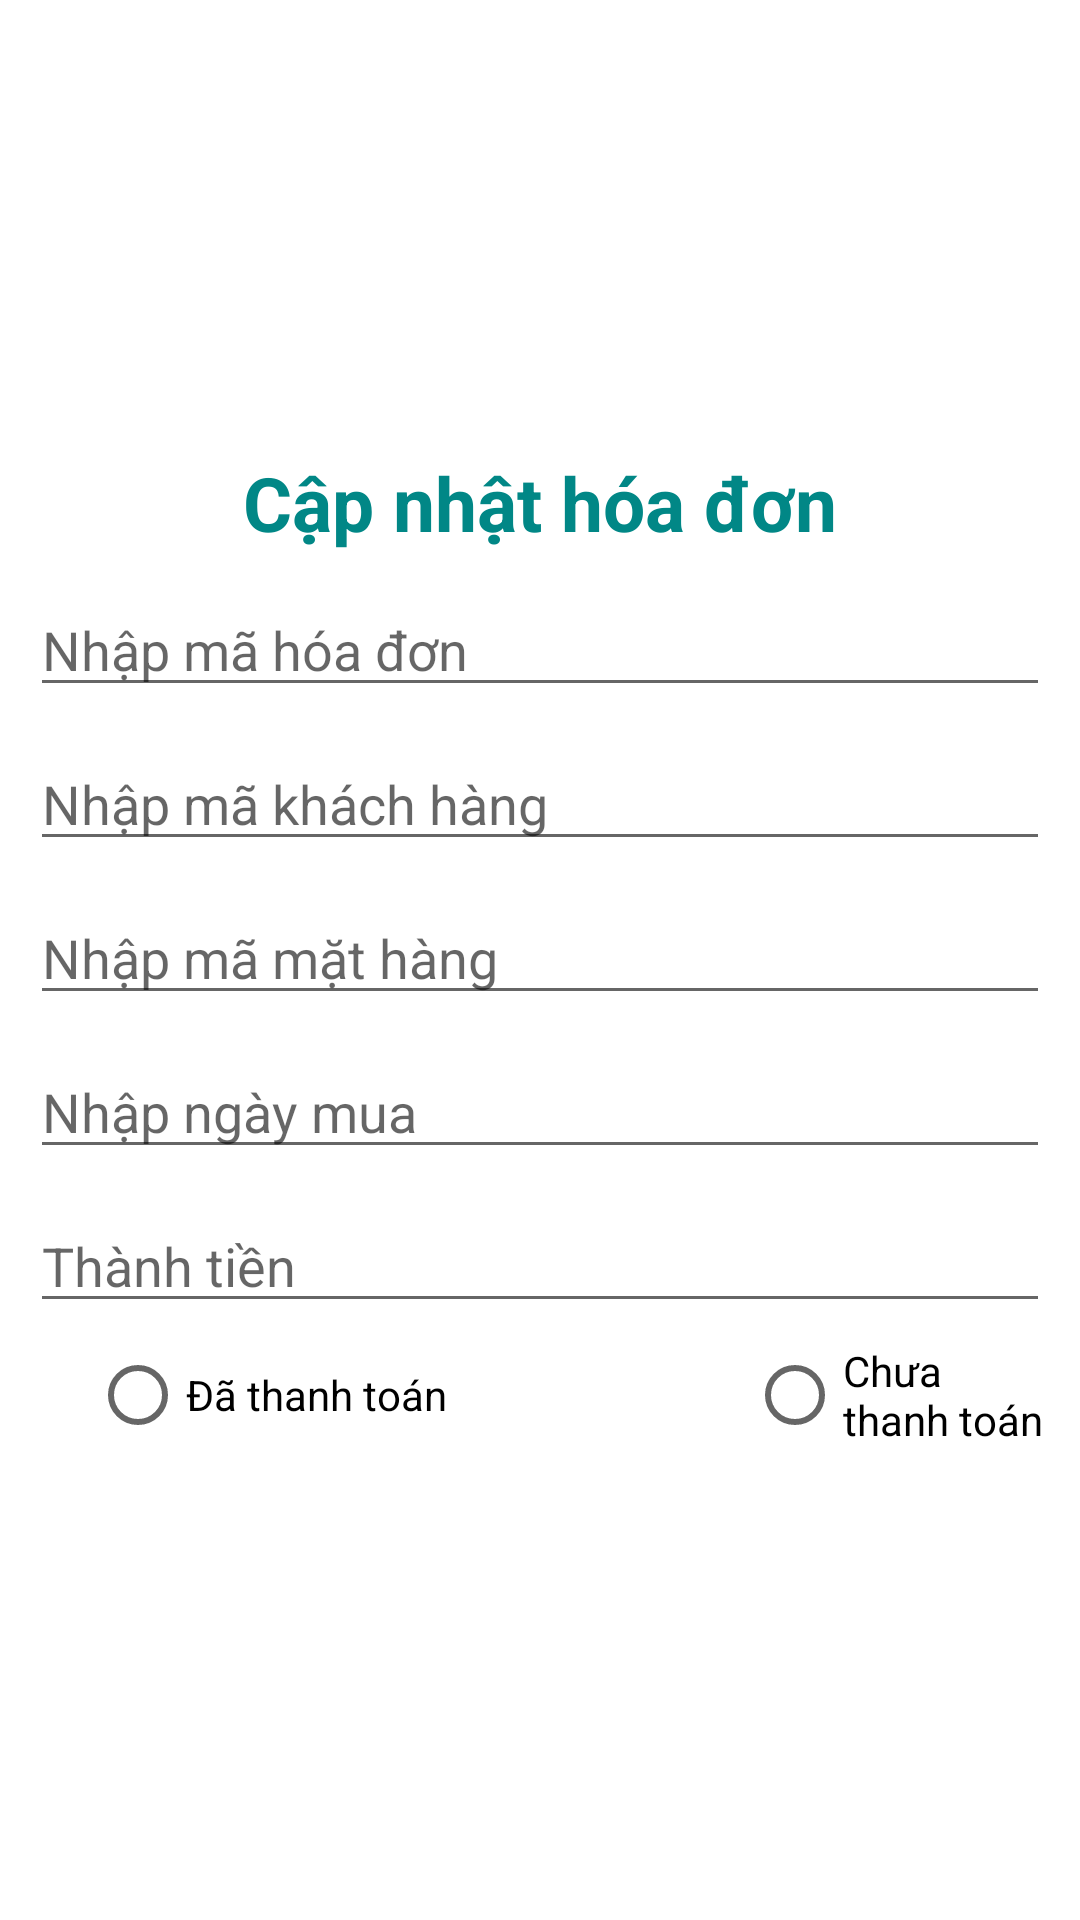

This screen was rendered from an Android layout file. Write that file and the resources it references.
<!-- AndroidManifest.xml: application theme Theme.Duan1_PRO -->
<!-- res/layout/dialog_suahoadon.xml -->
<?xml version="1.0" encoding="utf-8"?>
<LinearLayout xmlns:android="http://schemas.android.com/apk/res/android"
    android:layout_width="match_parent"
    android:layout_height="match_parent"
    android:padding="10dp"
    android:gravity="center"
    android:orientation="vertical">
    <TextView
        android:layout_gravity="center"
        android:layout_width="match_parent"
        android:layout_height="wrap_content"
        android:text="Cập nhật hóa đơn"
        android:textColor="@color/teal_700"
        android:textSize="25dp"
        android:textStyle="bold"
        android:gravity="center"
        />
    <EditText
        android:layout_marginTop="10dp"
        android:layout_width="match_parent"
        android:layout_height="wrap_content"
        android:hint="Nhập mã hóa đơn"/>
    <EditText
        android:layout_marginTop="10dp"
        android:layout_width="match_parent"
        android:layout_height="wrap_content"
        android:hint="Nhập mã khách hàng"/>
    <EditText
        android:layout_marginTop="10dp"
        android:layout_width="match_parent"
        android:layout_height="wrap_content"
        android:hint="Nhập mã mặt hàng"/>
    <EditText
        android:layout_marginTop="10dp"
        android:layout_width="match_parent"
        android:layout_height="wrap_content"
        android:hint="Nhập ngày mua"/>

    <EditText

        android:layout_marginTop="10dp"
        android:layout_width="match_parent"
        android:layout_height="wrap_content"
        android:hint="Thành tiền"/>
    <RadioGroup
        android:layout_width="match_parent"
        android:orientation="horizontal"
        android:layout_height="wrap_content">

        <RadioButton
            android:layout_width="wrap_content"
            android:layout_gravity="left"
            android:layout_marginLeft="20dp"
            android:layout_height="wrap_content"
            android:text="Đã thanh toán" />

        <RadioButton
            android:layout_marginLeft="100dp"
            android:layout_width="wrap_content"
            android:layout_height="wrap_content"
            android:text="Chưa thanh toán" />
    </RadioGroup>




</LinearLayout>
<!-- resources referenced by this layout -->
<resources>
  <style name="Theme.Duan1_PRO" parent="Theme.MaterialComponents.DayNight.NoActionBar">
          
          <item name="colorPrimary">@color/purple_500</item>
          <item name="colorPrimaryVariant">@color/purple_700</item>
          <item name="colorOnPrimary">@color/white</item>
          
          <item name="colorSecondary">@color/teal_200</item>
          <item name="colorSecondaryVariant">@color/teal_700</item>
          <item name="colorOnSecondary">@color/black</item>
          
          <item name="android:statusBarColor">?attr/colorPrimaryVariant</item>
          
      </style>
  <!-- not gathered from this repository: default colours our renderer supplied (Android Studio template values) -->
  <color name="purple_500">#FF6200EE</color>
  <color name="purple_700">#FF3700B3</color>
  <color name="teal_200">#FF03DAC5</color>
  <color name="teal_700">#FF018786</color>
  <color name="black">#FF000000</color>
  <color name="white">#FFFFFFFF</color>
</resources>
